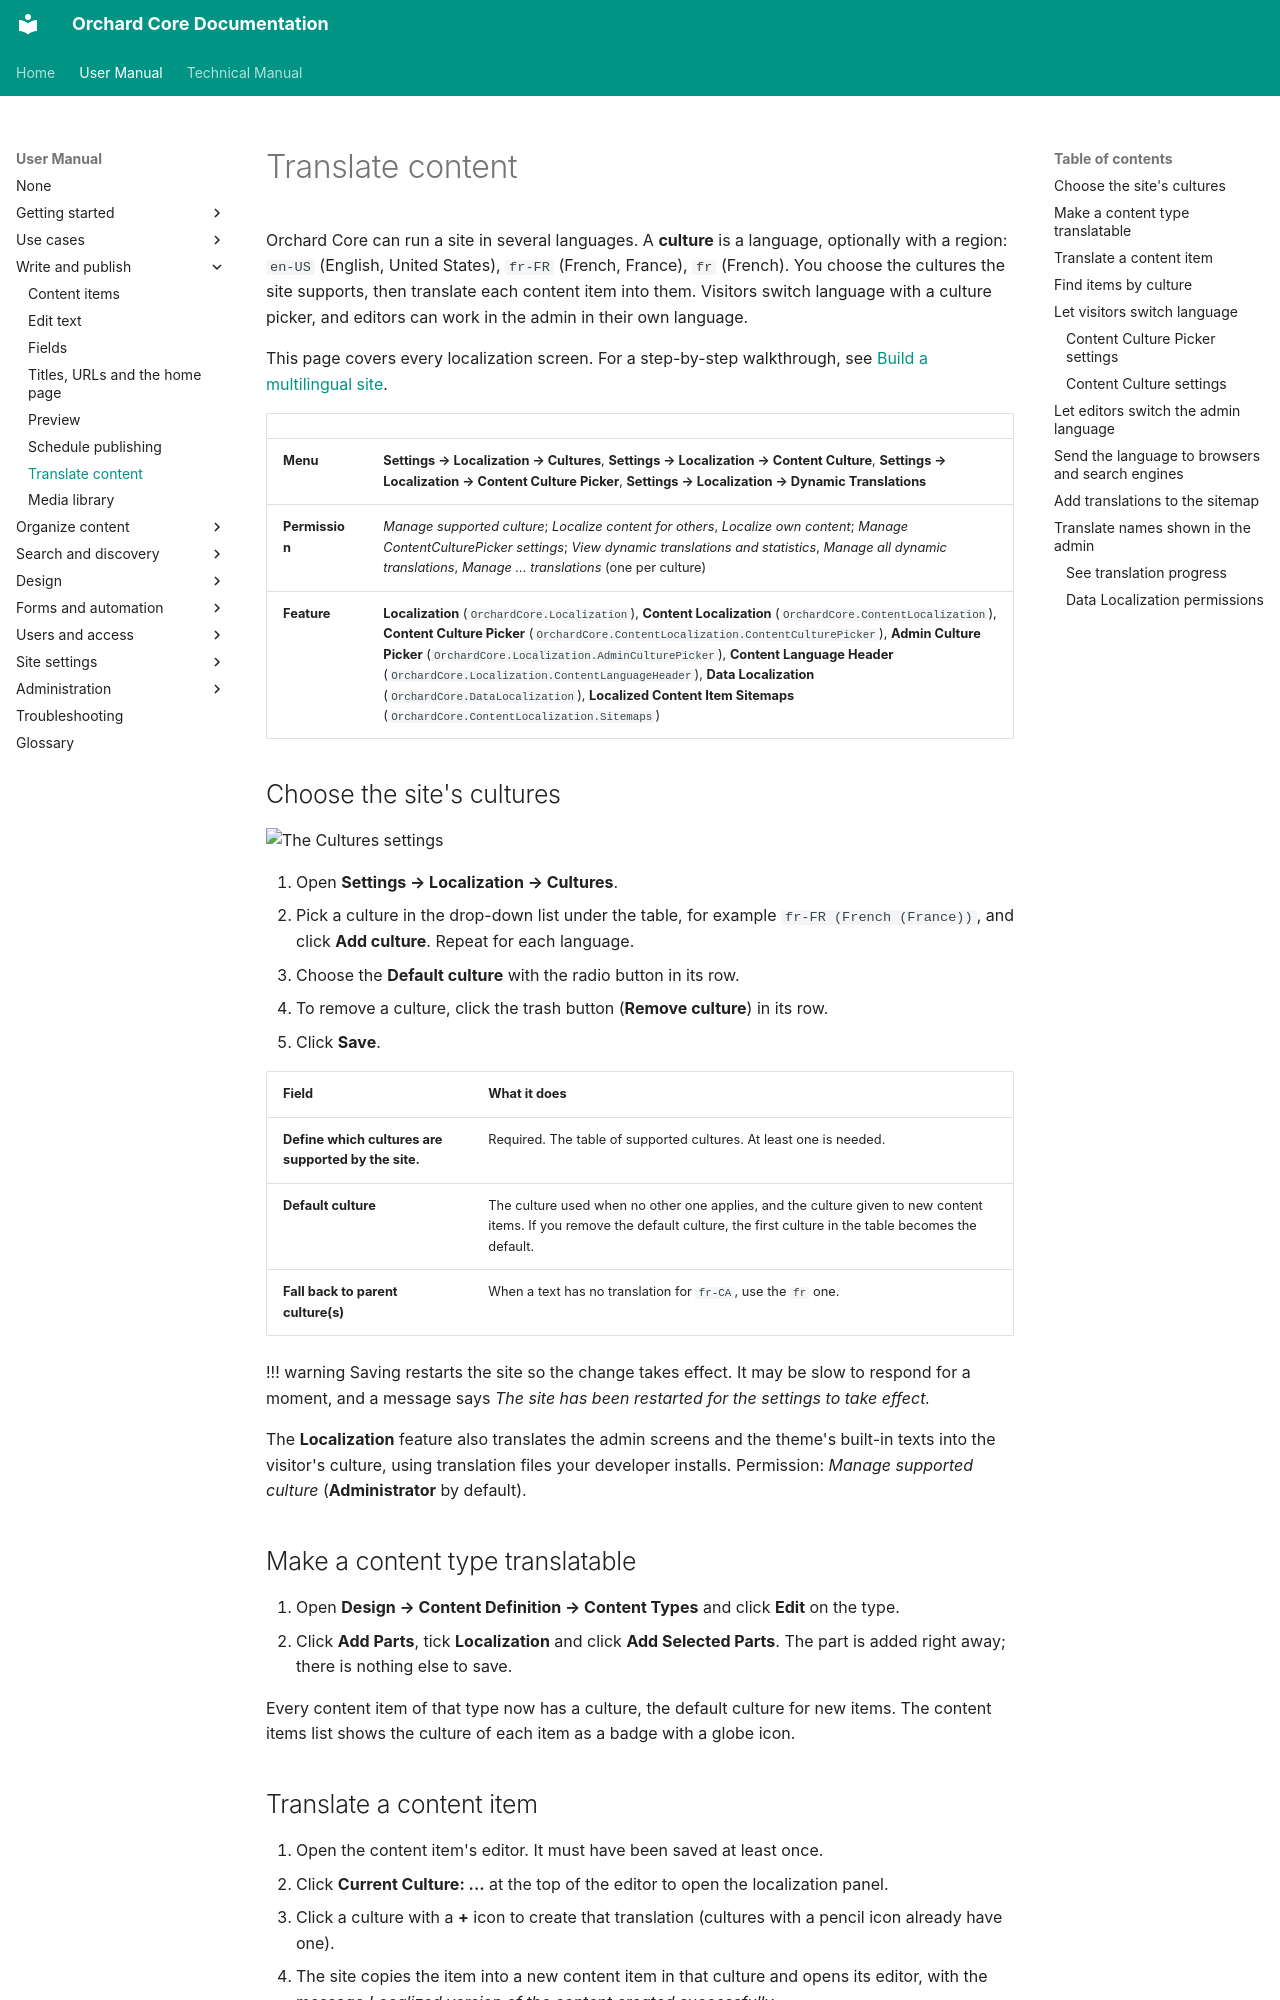

repository: OrchardCMS/OrchardCore · page: user-manual/content/localization/index.html · generator: mkdocs

---
title: Translate content
description: Make a multilingual site - choose its cultures, translate content items, add a language picker, and translate the names shown in the admin.
technical_manual:
  - reference/modules/Localize/README.md
  - reference/modules/ContentLocalization/README.md
  - reference/modules/DataLocalization/README.md
  - topics/localize/README.md
---

# Translate content

Orchard Core can run a site in several languages. A **culture** is a language, optionally with a region: `en-US` (English, United States), `fr-FR` (French, France), `fr` (French). You choose the cultures the site supports, then translate each content item into them. Visitors switch language with a culture picker, and editors can work in the admin in their own language.

This page covers every localization screen. For a step-by-step walkthrough, see [Build a multilingual site](../use-cases/multilingual-site.md).

| | |
| --- | --- |
| **Menu** | **Settings → Localization → Cultures**, **Settings → Localization → Content Culture**, **Settings → Localization → Content Culture Picker**, **Settings → Localization → Dynamic Translations** |
| **Permission** | *Manage supported culture*; *Localize content for others*, *Localize own content*; *Manage ContentCulturePicker settings*; *View dynamic translations and statistics*, *Manage all dynamic translations*, *Manage ... translations* (one per culture) |
| **Feature** | **Localization** (`OrchardCore.Localization`), **Content Localization** (`OrchardCore.ContentLocalization`), **Content Culture Picker** (`OrchardCore.ContentLocalization.ContentCulturePicker`), **Admin Culture Picker** (`OrchardCore.Localization.AdminCulturePicker`), **Content Language Header** (`OrchardCore.Localization.ContentLanguageHeader`), **Data Localization** (`OrchardCore.DataLocalization`), **Localized Content Item Sitemaps** (`OrchardCore.ContentLocalization.Sitemaps`) |

## Choose the site's cultures

![The Cultures settings](images/cultures.webp)

1. Open **Settings → Localization → Cultures**.
2. Pick a culture in the drop-down list under the table, for example `fr-FR (French (France))`, and click **Add culture**. Repeat for each language.
3. Choose the **Default culture** with the radio button in its row.
4. To remove a culture, click the trash button (**Remove culture**) in its row.
5. Click **Save**.

| Field | What it does |
| --- | --- |
| **Define which cultures are supported by the site.** | Required. The table of supported cultures. At least one is needed. |
| **Default culture** | The culture used when no other one applies, and the culture given to new content items. If you remove the default culture, the first culture in the table becomes the default. |
| **Fall back to parent culture(s)** | When a text has no translation for `fr-CA`, use the `fr` one. |

!!! warning
    Saving restarts the site so the change takes effect. It may be slow to respond for a moment, and a message says *The site has been restarted for the settings to take effect.*

The **Localization** feature also translates the admin screens and the theme's built-in texts into the visitor's culture, using translation files your developer installs. Permission: *Manage supported culture* (**Administrator** by default).
